The GitHub repository fabricioifc/PinusClassification contains a labelled image folder "data" with 2 categories: not pinus, pinus. Examples follow, each with its label.

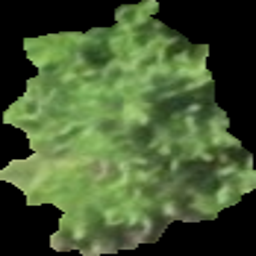
Label: pinus

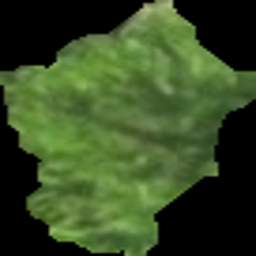
Label: pinus

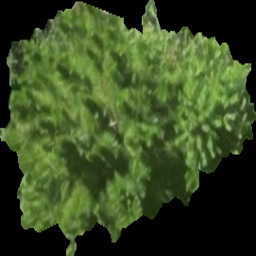
Label: pinus

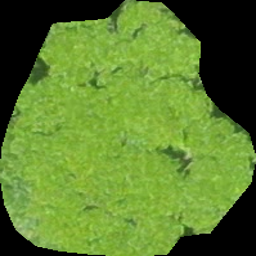
Label: not pinus

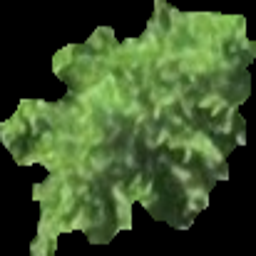
Label: pinus

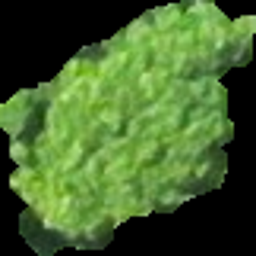
Label: not pinus
